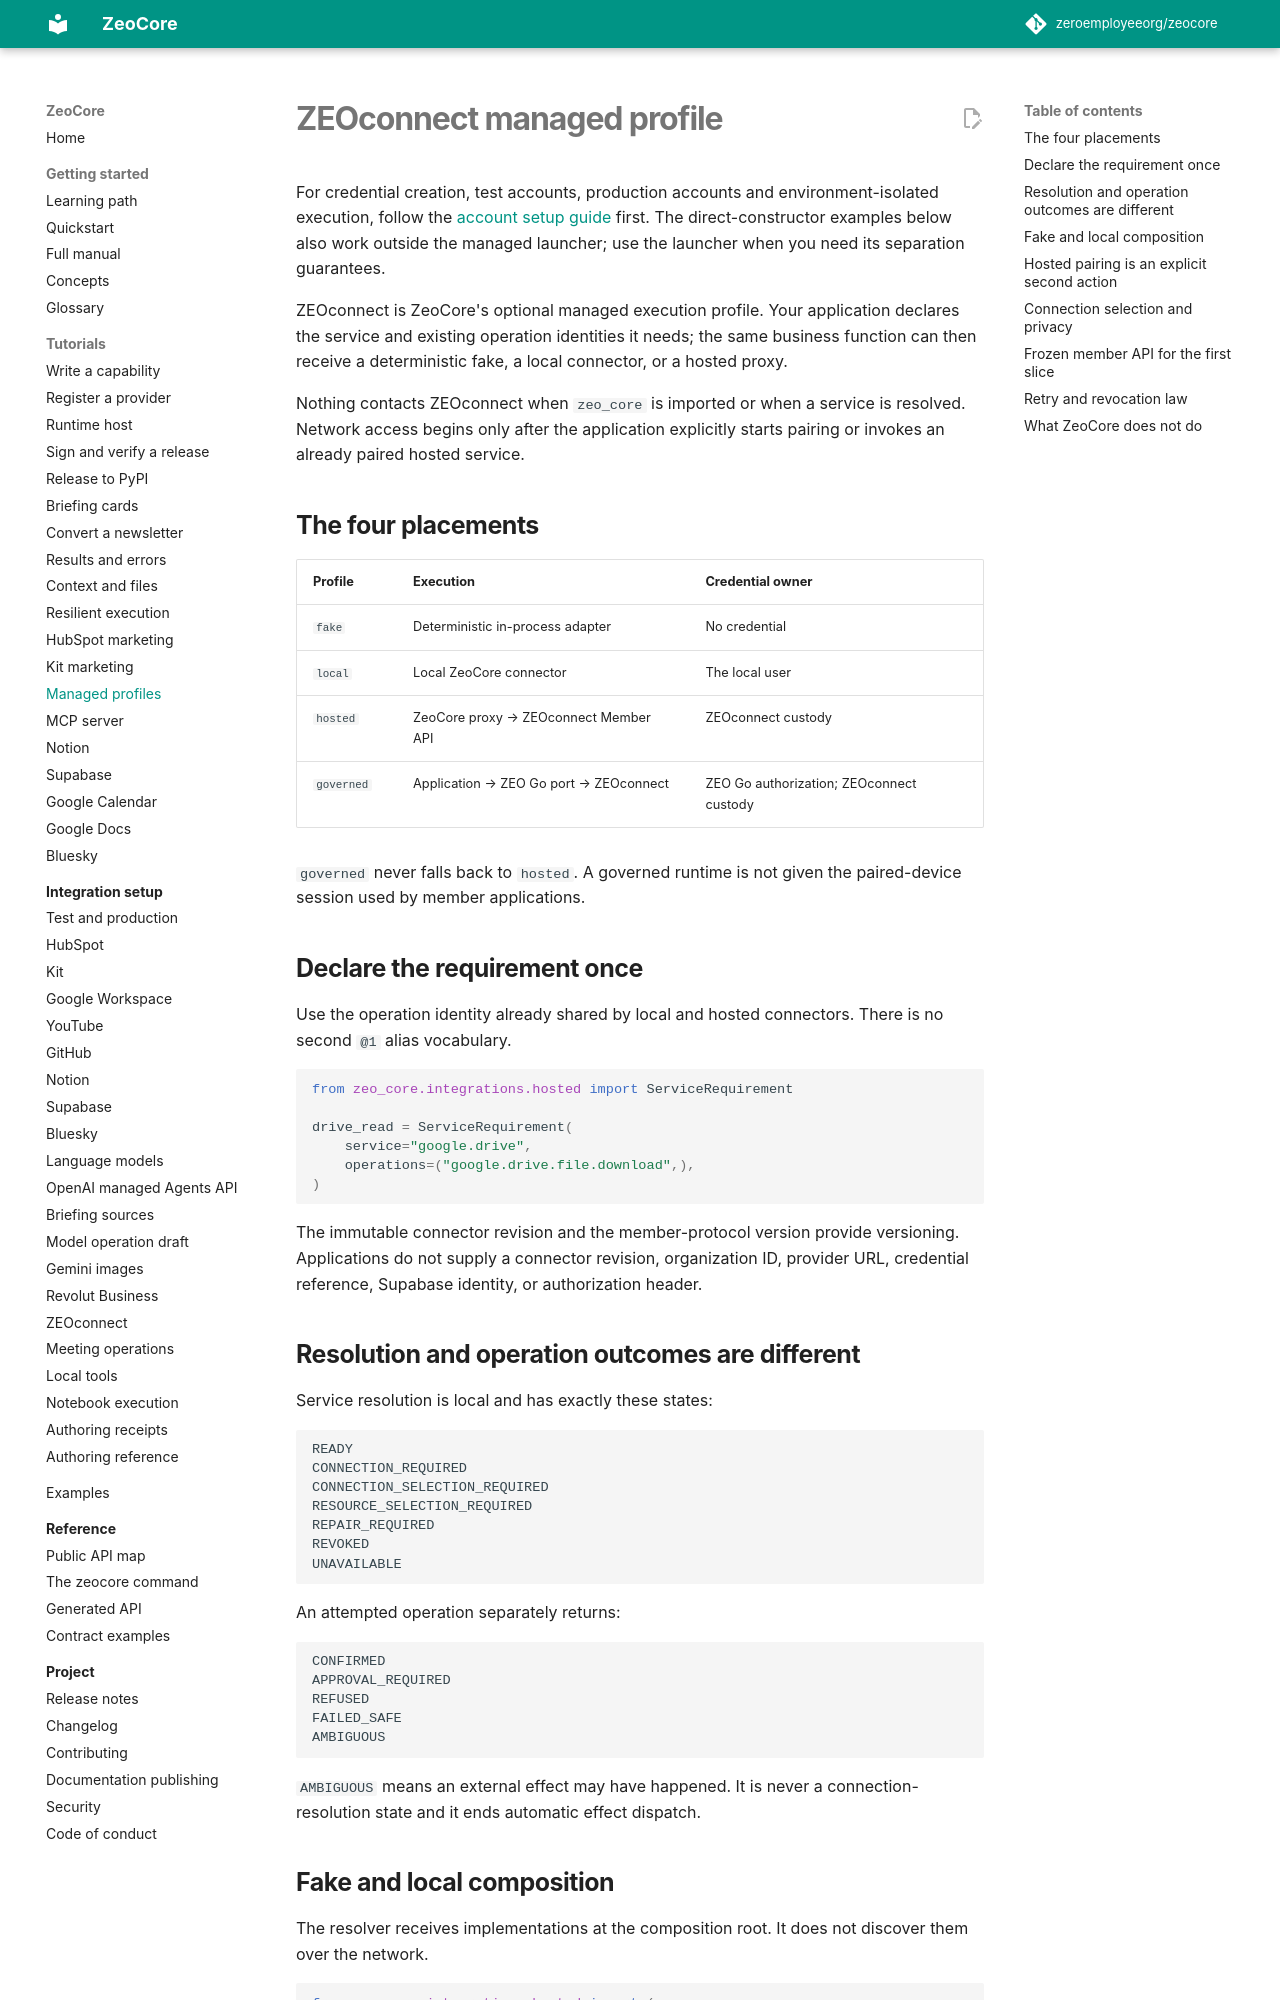

repository: matorclawson/zeocore · page: tutorials/zeoconnect-hosted-profile/index.html · generator: mkdocs

# ZEOconnect managed profile

For credential creation, test accounts, production accounts and environment-isolated
execution, follow the [account setup guide](../integrations/zeoconnect.md) first.
The direct-constructor examples below also work outside the managed launcher;
use the launcher when you need its separation guarantees.

ZEOconnect is ZeoCore's optional managed execution profile. Your application
declares the service and existing operation identities it needs; the same
business function can then receive a deterministic fake, a local connector, or
a hosted proxy.

Nothing contacts ZEOconnect when `zeo_core` is imported or when a service is
resolved. Network access begins only after the application explicitly starts
pairing or invokes an already paired hosted service.

## The four placements

| Profile | Execution | Credential owner |
|---|---|---|
| `fake` | Deterministic in-process adapter | No credential |
| `local` | Local ZeoCore connector | The local user |
| `hosted` | ZeoCore proxy → ZEOconnect Member API | ZEOconnect custody |
| `governed` | Application → ZEO Go port → ZEOconnect | ZEO Go authorization; ZEOconnect custody |

`governed` never falls back to `hosted`. A governed runtime is not given the
paired-device session used by member applications.

## Declare the requirement once

Use the operation identity already shared by local and hosted connectors. There
is no second `@1` alias vocabulary.

```python
from zeo_core.integrations.hosted import ServiceRequirement

drive_read = ServiceRequirement(
    service="google.drive",
    operations=("google.drive.file.download",),
)
```

The immutable connector revision and the member-protocol version provide
versioning. Applications do not supply a connector revision, organization ID,
provider URL, credential reference, Supabase identity, or authorization header.

## Resolution and operation outcomes are different

Service resolution is local and has exactly these states:

```text
READY
CONNECTION_REQUIRED
CONNECTION_SELECTION_REQUIRED
RESOURCE_SELECTION_REQUIRED
REPAIR_REQUIRED
REVOKED
UNAVAILABLE
```

An attempted operation separately returns:

```text
CONFIRMED
APPROVAL_REQUIRED
REFUSED
FAILED_SAFE
AMBIGUOUS
```

`AMBIGUOUS` means an external effect may have happened. It is never a
connection-resolution state and it ends automatic effect dispatch.
